Labelled photos from "data", an image-classification folder in JinsooKim86/ComputerVision_for_FacilityCondition. The possible labels are: abnormal, normal.

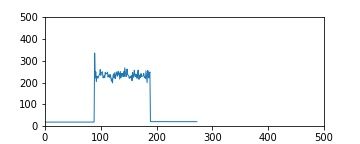
Label: normal

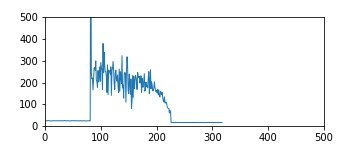
Label: abnormal

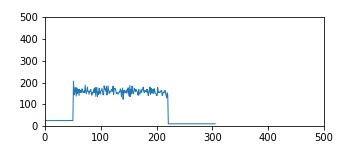
Label: normal

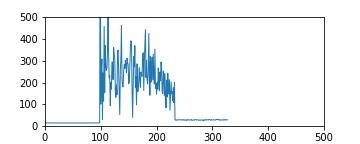
Label: abnormal

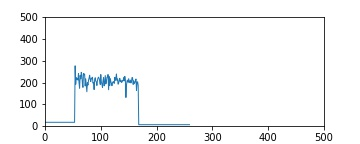
Label: normal

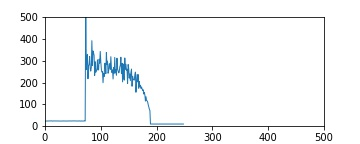
Label: abnormal
